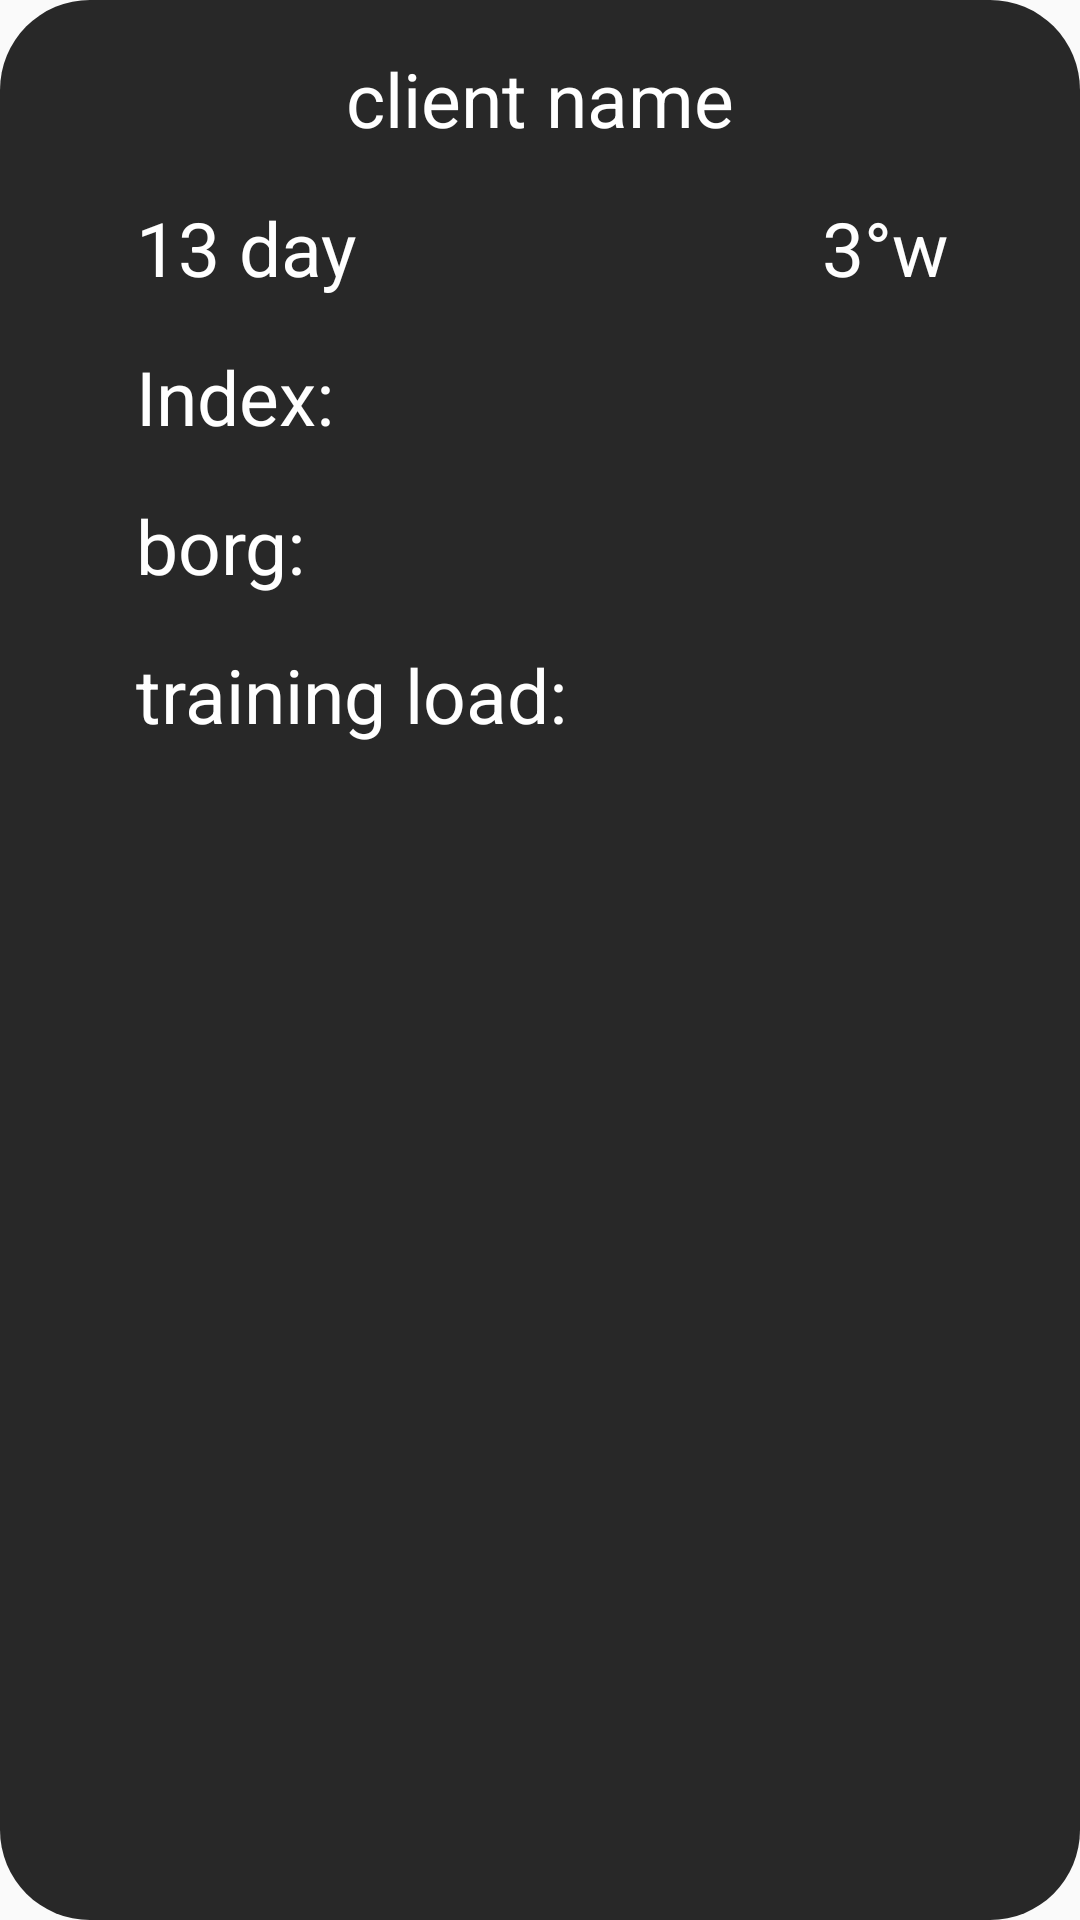

Produce the Android XML layout that renders to this screen, including the resource entries it uses.
<!-- AndroidManifest.xml: application theme Theme.LoginUI -->
<!-- res/layout/workout_summary.xml -->
<androidx.constraintlayout.widget.ConstraintLayout xmlns:android="http://schemas.android.com/apk/res/android"
    xmlns:app="http://schemas.android.com/apk/res-auto"
    xmlns:tools="http://schemas.android.com/tools"
    android:layout_width="match_parent"
    android:layout_height="wrap_content"
    android:layout_marginTop="20dp"
    android:layout_marginBottom="20dp"
    android:layout_marginStart="10dp"
    android:layout_marginEnd="10dp"
    android:background="@drawable/box_bg"
    android:orientation="vertical"
    android:padding="16dp">

    <TextView
        android:id="@+id/clientName"
        android:layout_width="wrap_content"
        android:layout_height="wrap_content"
        android:text="client name"
        android:textColor="@color/white"
        android:textSize="25sp"
        app:layout_constraintBottom_toBottomOf="parent"
        app:layout_constraintEnd_toEndOf="parent"
        app:layout_constraintHorizontal_bias="0.5"
        app:layout_constraintStart_toStartOf="parent"
        app:layout_constraintTop_toTopOf="parent"
        app:layout_constraintVertical_bias="0" />

    <TextView
        android:id="@+id/workoutNumber"
        android:layout_width="wrap_content"
        android:layout_height="wrap_content"
        android:layout_marginEnd="28dp"
        android:text="3°w"
        android:textColor="@color/white"
        android:textSize="25sp"
        app:layout_constraintEnd_toEndOf="parent"
        app:layout_constraintTop_toTopOf="@+id/daySinceLastWorkout" />

    <TextView
        android:id="@+id/daySinceLastWorkout"
        android:layout_width="wrap_content"
        android:layout_height="wrap_content"
        android:layout_marginTop="16dp"
        android:text="13 day"
        android:textColor="@color/white"
        android:textSize="25sp"
        app:layout_constraintEnd_toStartOf="@+id/workoutNumber"
        app:layout_constraintHorizontal_bias="0.16"
        app:layout_constraintStart_toStartOf="parent"
        app:layout_constraintTop_toBottomOf="@+id/clientName" />

    <TextView
        android:id="@+id/indexValue"
        android:layout_width="wrap_content"
        android:layout_height="wrap_content"
        android:layout_marginTop="16dp"
        android:text="Index:"
        android:textColor="@color/white"
        android:textSize="25sp"
        app:layout_constraintStart_toStartOf="@+id/daySinceLastWorkout"
        app:layout_constraintTop_toBottomOf="@+id/daySinceLastWorkout" />

    <ToggleButton
        android:id="@+id/toggleButton"
        android:layout_width="50dp"
        android:layout_height="50dp"
        android:layout_marginEnd="28dp"
        android:background="@drawable/extend_window"
        android:checked="false"
        android:clickable="true"
        android:textOff=""
        android:textOn=""
        app:layout_constraintBottom_toBottomOf="@+id/indexValue"
        app:layout_constraintEnd_toEndOf="parent"
        app:layout_constraintTop_toTopOf="@+id/indexValue" />


    <androidx.cardview.widget.CardView
        android:id="@+id/cardRprSummary"
        android:layout_width="match_parent"
        android:layout_height="wrap_content"
        android:layout_marginTop="10dp"
        android:visibility="gone"
        app:cardBackgroundColor="@color/black2"
        app:layout_constraintBottom_toTopOf="@+id/borg"
        app:layout_constraintTop_toBottomOf="@+id/indexValue"
        tools:layout_editor_absoluteX="209dp">

        <androidx.constraintlayout.widget.ConstraintLayout
            android:layout_width="match_parent"
            android:layout_height="match_parent">

            <TextView
                android:id="@+id/energy"
                android:layout_width="wrap_content"
                android:layout_height="wrap_content"
                android:layout_marginStart="20dp"
                android:layout_marginTop="20dp"
                android:text="energy:"
                android:textColor="@color/white"
                android:textSize="25sp"
                app:layout_constraintStart_toStartOf="parent"
                app:layout_constraintTop_toTopOf="parent" />

            <TextView
                android:id="@+id/mood"
                android:layout_width="wrap_content"
                android:layout_height="wrap_content"
                android:layout_marginTop="20dp"
                android:fontFamily="sans-serif"
                android:text="mood:"
                android:textColor="@color/white"
                android:textSize="25sp"
                app:layout_constraintStart_toStartOf="@id/energy"
                app:layout_constraintTop_toBottomOf="@+id/energy" />

            <TextView
                android:id="@+id/doms"
                android:layout_width="wrap_content"
                android:layout_height="wrap_content"
                android:layout_marginTop="20dp"
                android:text="doms:"
                android:textColor="@color/white"
                android:textSize="25sp"
                tools:layout_editor_absoluteX="230dp"
                tools:layout_editor_absoluteY="82dp"
                app:layout_constraintStart_toStartOf="@id/mood"
                app:layout_constraintTop_toBottomOf="@+id/mood"/>

            <TextView
                android:id="@+id/sleep"
                android:layout_width="wrap_content"
                android:layout_height="wrap_content"
                android:layout_marginTop="20dp"
                android:layout_marginBottom="20dp"
                android:text="sleep:"
                android:textColor="@color/white"
                android:textSize="25sp"
                app:layout_constraintBottom_toBottomOf="parent"
                app:layout_constraintStart_toStartOf="@id/doms"
                app:layout_constraintTop_toBottomOf="@+id/doms" />

        </androidx.constraintlayout.widget.ConstraintLayout>
    </androidx.cardview.widget.CardView>

    <TextView
        android:id="@+id/borg"
        android:layout_width="wrap_content"
        android:layout_height="wrap_content"
        android:layout_marginTop="16dp"
        android:text="borg: "
        android:textColor="@color/white"
        android:textSize="25sp"
        app:layout_constraintStart_toStartOf="@+id/indexValue"
        app:layout_constraintTop_toBottomOf="@+id/cardRprSummary" />

    <TextView
        android:id="@+id/trainingLoad"
        android:layout_width="wrap_content"
        android:layout_height="wrap_content"
        android:layout_marginTop="16dp"
        android:text="training load: "
        android:textColor="@color/white"
        android:textSize="25sp"
        app:layout_constraintStart_toStartOf="@+id/borg"
        app:layout_constraintTop_toBottomOf="@+id/borg" />

    <ImageView
        android:id="@+id/infoWorkoutPerformed"
        android:layout_width="wrap_content"
        android:layout_height="wrap_content"
        android:clickable="true"
        app:layout_constraintBottom_toBottomOf="@+id/trainingLoad"
        app:layout_constraintEnd_toEndOf="@+id/toggleButton"
        app:srcCompat="@drawable/info"
        tools:ignore="TouchTargetSizeCheck,SpeakableTextPresentCheck" />

</androidx.constraintlayout.widget.ConstraintLayout>
<!-- resources referenced by this layout -->
<resources>
  <color name="black2">#282828</color>
  <color name="white">#FFFFFFFF</color>
  <!-- drawable box_bg (drawable) -->
  <shape xmlns:android="http://schemas.android.com/apk/res/android">
      <solid android:color="@color/black2"/>
      <corners android:topLeftRadius="30dp" android:topRightRadius="30dp" android:bottomLeftRadius="30dp" android:bottomRightRadius="30dp"/>
  </shape>
  <style name="Theme.LoginUI" parent="Base.Theme.LoginUI" />
  <style name="Base.Theme.LoginUI" parent="Theme.AppCompat.Light.NoActionBar">
          
          
          <item name="colorPrimary">@color/black</item>
          <item name="colorPrimaryDark">@color/endColor</item>
      </style>
  <color name="black">#FF000000</color>
  <color name="endColor">#99ccff</color>
</resources>
